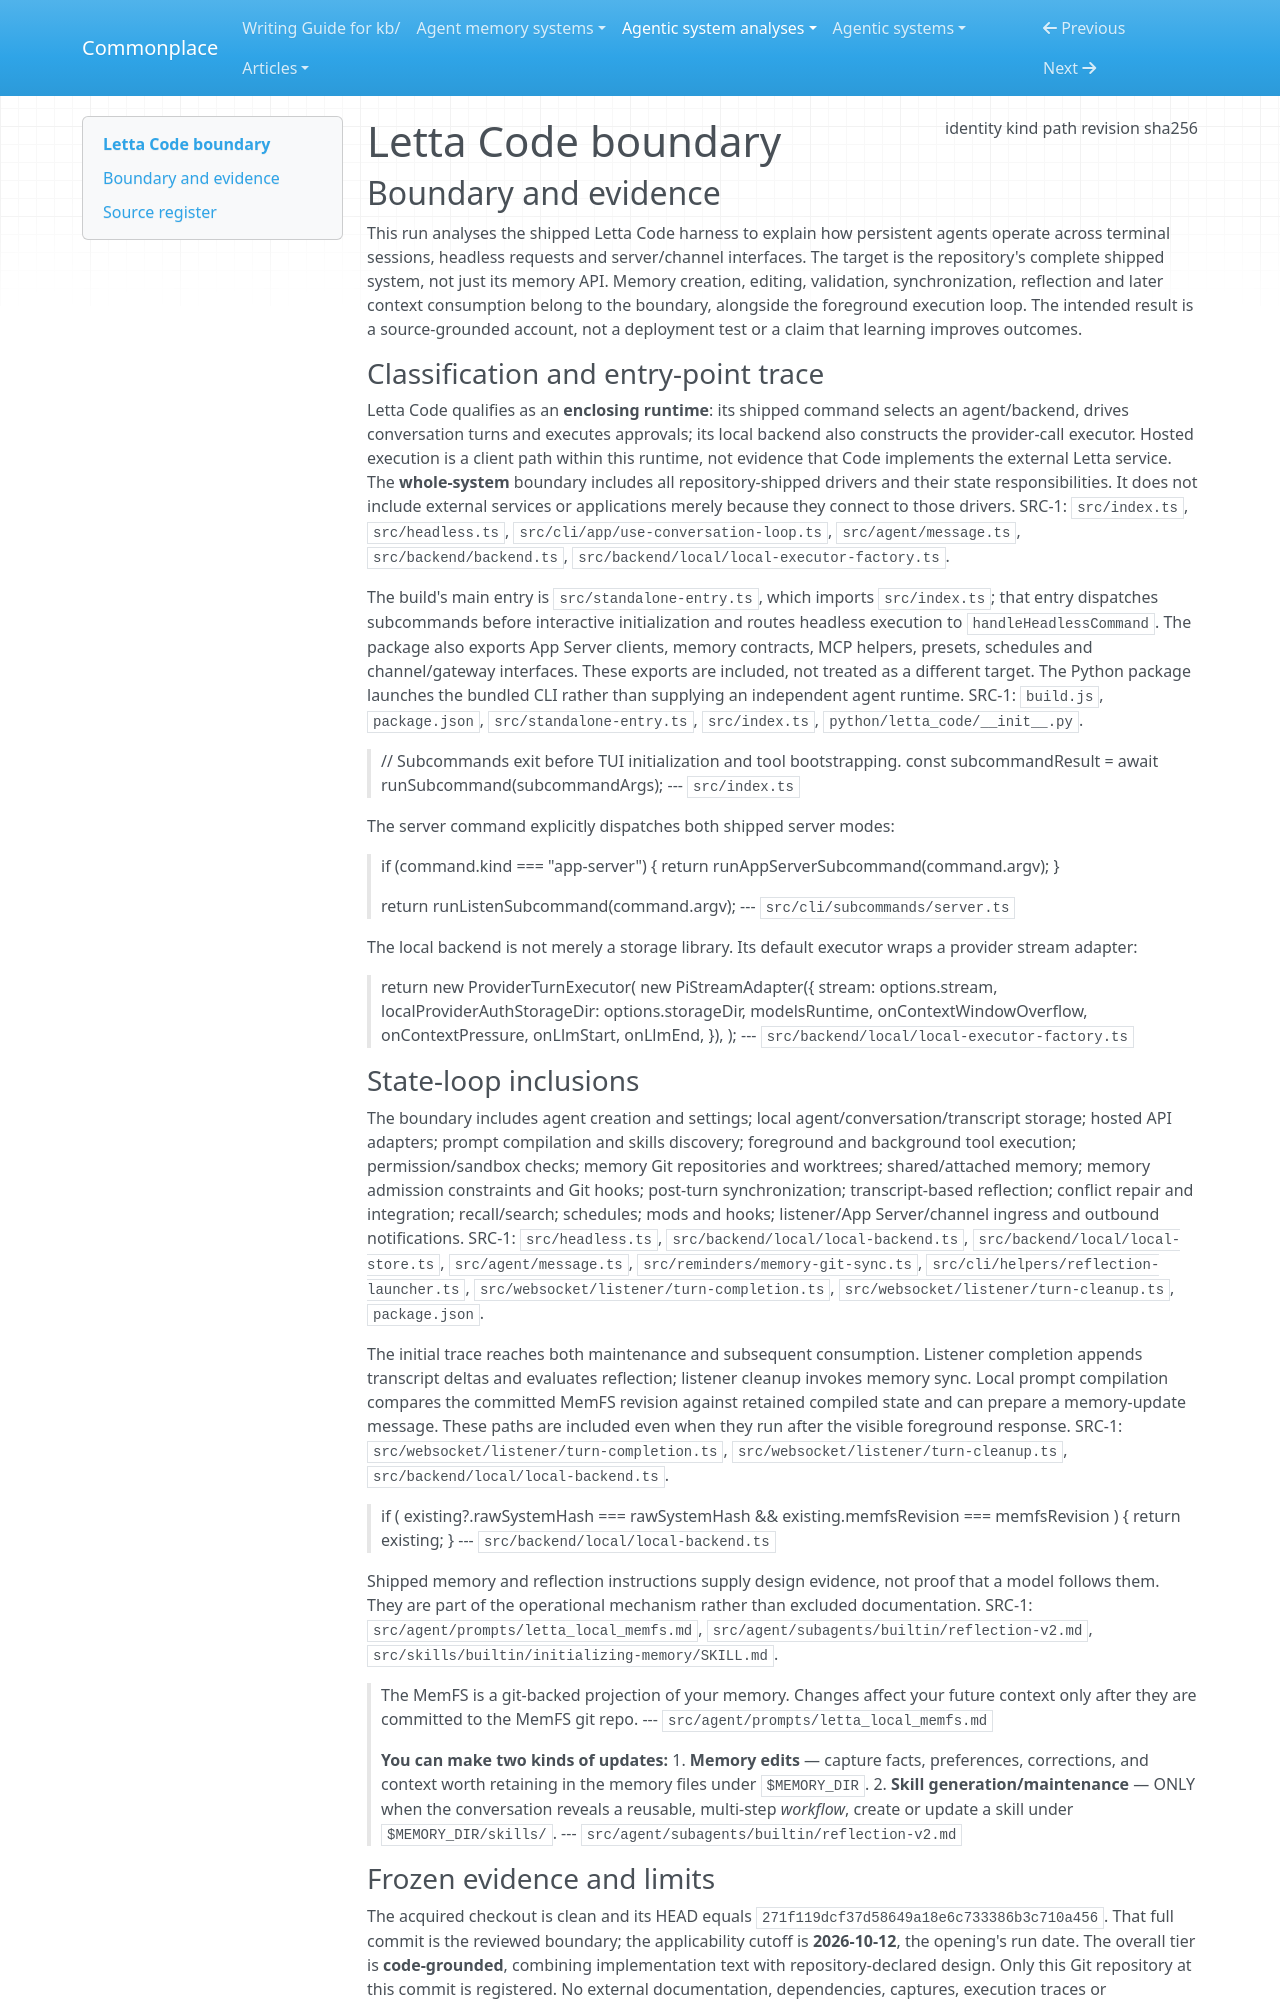

repository: zby/commonplace · page: agentic-system-analyses/retained/letta-code/boundary/index.html · generator: mkdocs

---
type: agentic-system-analyses/types/agentic-system-boundary.md
description: "Letta Code's shipped agent harness, local backend and hosted-service client at commit 271f119dcf37d58649a18e6c733386b3c710a456."
run-id: AAS-2026-10-12-letta-code-be76afeab9b7-01
result-disposition: complete
target-class: enclosing runtime
boundary-kind: whole-system
reviewed-boundary: "271f119dcf37d58649a18e6c733386b3c710a456"
analysis-cutoff: "2026-10-12"
evidence-tier: code-grounded
source:
  identity: https://github.com/letta-ai/letta-code
  kind: git
  path: /home/zby/llm/commonplace/.commonplace/worktrees/letta-code-workflow-be76afeab9b7/related-systems/letta-ai--letta-code
  revision: "271f119dcf37d58649a18e6c733386b3c710a456"
  sha256: null
---

# Letta Code boundary

## Boundary and evidence

This run analyses the shipped Letta Code harness to explain how persistent agents operate across terminal sessions, headless requests and server/channel interfaces. The target is the repository's complete shipped system, not just its memory API. Memory creation, editing, validation, synchronization, reflection and later context consumption belong to the boundary, alongside the foreground execution loop. The intended result is a source-grounded account, not a deployment test or a claim that learning improves outcomes.

### Classification and entry-point trace

Letta Code qualifies as an **enclosing runtime**: its shipped command selects an agent/backend, drives conversation turns and executes approvals; its local backend also constructs the provider-call executor. Hosted execution is a client path within this runtime, not evidence that Code implements the external Letta service. The **whole-system** boundary includes all repository-shipped drivers and their state responsibilities. It does not include external services or applications merely because they connect to those drivers. SRC-1: `src/index.ts`, `src/headless.ts`, `src/cli/app/use-conversation-loop.ts`, `src/agent/message.ts`, `src/backend/backend.ts`, `src/backend/local/local-executor-factory.ts`.

The build's main entry is `src/standalone-entry.ts`, which imports `src/index.ts`; that entry dispatches subcommands before interactive initialization and routes headless execution to `handleHeadlessCommand`. The package also exports App Server clients, memory contracts, MCP helpers, presets, schedules and channel/gateway interfaces. These exports are included, not treated as a different target. The Python package launches the bundled CLI rather than supplying an independent agent runtime. SRC-1: `build.js`, `package.json`, `src/standalone-entry.ts`, `src/index.ts`, `python/letta_code/__init__.py`.

> // Subcommands exit before TUI initialization and tool bootstrapping.
> const subcommandResult = await runSubcommand(subcommandArgs);
> --- `src/index.ts`

The server command explicitly dispatches both shipped server modes:

> if (command.kind === "app-server") {
>     return runAppServerSubcommand(command.argv);
>   }
>
>   return runListenSubcommand(command.argv);
> --- `src/cli/subcommands/server.ts`

The local backend is not merely a storage library. Its default executor wraps a provider stream adapter:

> return new ProviderTurnExecutor(
>     new PiStreamAdapter({
>       stream: options.stream,
>       localProviderAuthStorageDir: options.storageDir,
>       modelsRuntime,
>       onContextWindowOverflow,
>       onContextPressure,
>       onLlmStart,
>       onLlmEnd,
>     }),
>   );
> --- `src/backend/local/local-executor-factory.ts`
